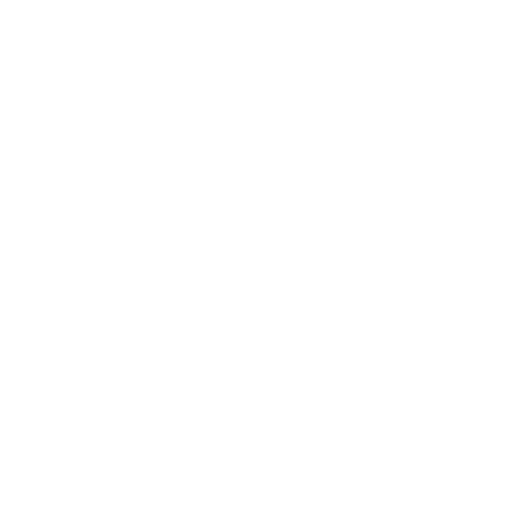
t = 0.00 s
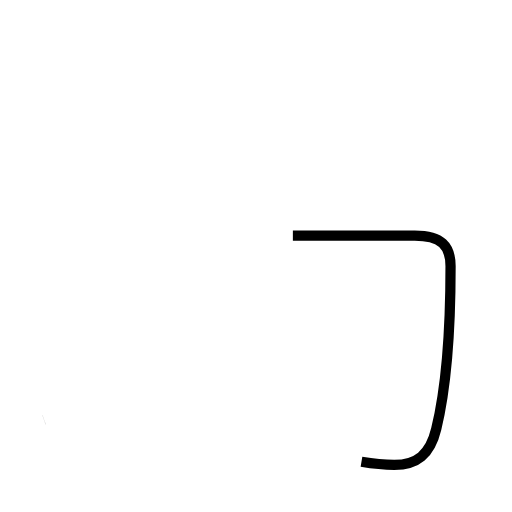
t = 1.27 s
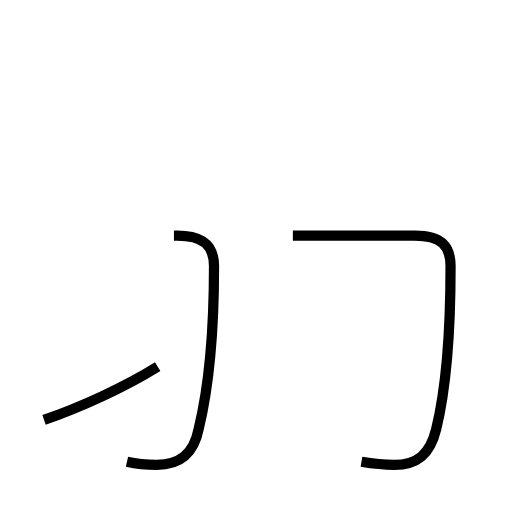
t = 2.56 s
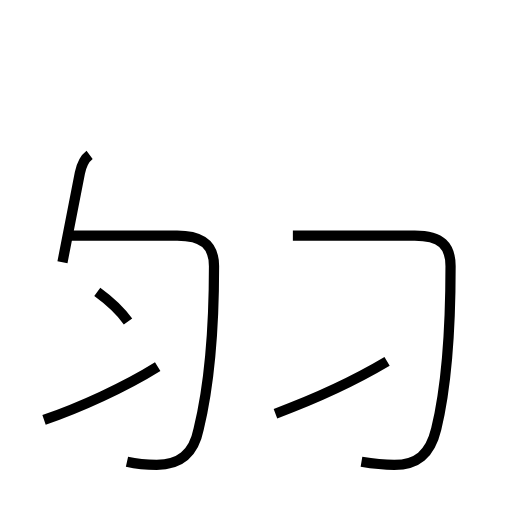
t = 3.68 s
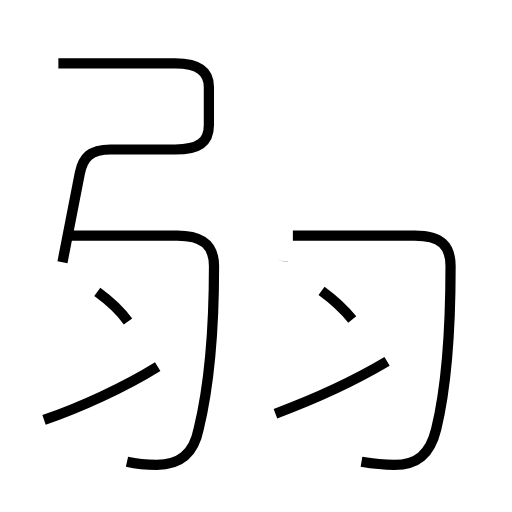
t = 4.79 s
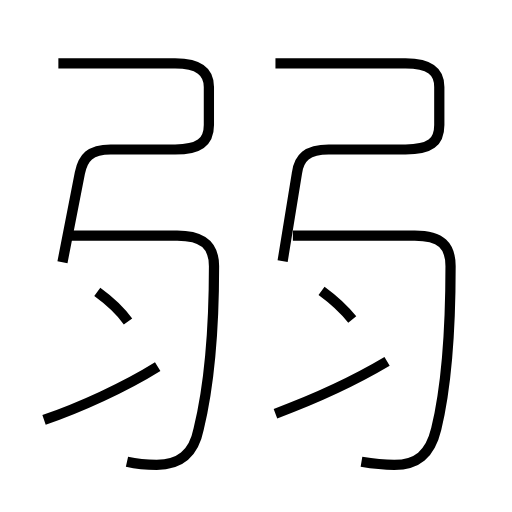
t = 6.18 s

The animated SVG that drew these frames (rendered in a browser with its animation timeline set to each time). Animation: 8 SMIL elements (animate=8); one cycle of 6.18 s.

<?xml version='1.0' encoding='utf-8'?>
<svg viewBox="0.0 -6.0 50.0 50.0" version="1.1" xmlns="http://www.w3.org/2000/svg"><rect x="-1000" y="-1000" width="2000" height="2000" stroke="white" fill="white" /><g style="fill:none;stroke:#000000;stroke-width:1"><path d="M 35.3 1.1 C 36.5 1.3 37.4 1.4 38.5 1.4 C 40.7 1.4 42.0 0.4 42.6 -2.1 C 43.5 -5.8 44.0 -11.4 44.0 -18.0 C 44.0 -20.0 43.1 -21.0 40.5 -21.0 L 28.6 -21.0 " transform="translate(0.0 38.0)" stroke-dasharray="42.39218741305686" stroke-dashoffset="42.39218741305686"><animate attributeName="stroke-dashoffset" from="42.39218741305686" to="0" dur="1.2717656223917058s" begin="0s" fill="freeze" /></path><path d="M 4.3 -3.0 C 7.8 -4.2 12.2 -6.2 15.4 -8.2 " transform="translate(0.0 38.0)" stroke-dasharray="12.280722571319197" stroke-dashoffset="12.280722571319197"><animate attributeName="stroke-dashoffset" from="12.280722571319197" to="0" dur="0.3684216771395759s" begin="1.2717656223917058s" fill="freeze" /></path><path d="M 12.4 1.1 C 13.3 1.3 14.2 1.4 15.3 1.4 C 17.5 1.4 18.9 0.4 19.4 -2.1 C 20.3 -5.8 20.9 -11.4 20.9 -18.0 C 20.9 -20.0 19.9 -21.0 17.3 -21.0 L 6.8 -21.0 " transform="translate(0.0 38.0)" stroke-dasharray="40.798212747397315" stroke-dashoffset="40.798212747397315"><animate attributeName="stroke-dashoffset" from="40.798212747397315" to="0" dur="1.2239463824219194s" begin="1.6401872995312816s" fill="freeze" /></path><path d="M 12.5 -12.6 C 11.8 -13.6 10.6 -14.7 9.5 -15.5 " transform="translate(0.0 38.0)" stroke-dasharray="4.1892482771937525" stroke-dashoffset="4.1892482771937525"><animate attributeName="stroke-dashoffset" from="4.1892482771937525" to="0" dur="0.12567744831581257s" begin="2.8641336819532013s" fill="freeze" /></path><path d="M 26.9 -3.6 C 30.4 -4.9 34.6 -6.8 37.8 -8.7 " transform="translate(0.0 38.0)" stroke-dasharray="12.048626913841595" stroke-dashoffset="12.048626913841595"><animate attributeName="stroke-dashoffset" from="12.048626913841595" to="0" dur="0.36145880741524783s" begin="2.989811130269014s" fill="freeze" /></path><path d="M 6.1 -18.4 L 7.8 -27.1 C 8.1 -28.6 8.8 -29.4 10.8 -29.4 L 17.1 -29.4 C 19.4 -29.4 20.4 -30.1 20.4 -31.8 L 20.4 -35.5 C 20.4 -37.0 19.4 -37.8 17.1 -37.8 L 5.7 -37.8 " transform="translate(0.0 38.0)" stroke-dasharray="43.76363573636007" stroke-dashoffset="43.76363573636007"><animate attributeName="stroke-dashoffset" from="43.76363573636007" to="0" dur="1.312909072090802s" begin="3.3512699376842616s" fill="freeze" /></path><path d="M 34.4 -12.8 C 33.6 -13.8 32.5 -14.8 31.4 -15.6 " transform="translate(0.0 38.0)" stroke-dasharray="4.115124717234108" stroke-dashoffset="4.115124717234108"><animate attributeName="stroke-dashoffset" from="4.115124717234108" to="0" dur="0.12345374151702325s" begin="4.664179009775063s" fill="freeze" /></path><path d="M 27.6 -18.5 L 29.0 -27.1 C 29.2 -28.6 30.0 -29.4 32.1 -29.4 L 39.6 -29.4 C 42.0 -29.4 42.9 -30.1 42.9 -31.8 L 42.9 -35.5 C 42.9 -37.0 42.0 -37.8 39.6 -37.8 L 26.9 -37.8" transform="translate(0.0 38.0)" stroke-dasharray="46.27297758866589" stroke-dashoffset="46.27297758866589"><animate attributeName="stroke-dashoffset" from="46.27297758866589" to="0" dur="1.3881893276599766s" begin="4.787632751292087s" fill="freeze" /></path></g></svg>
